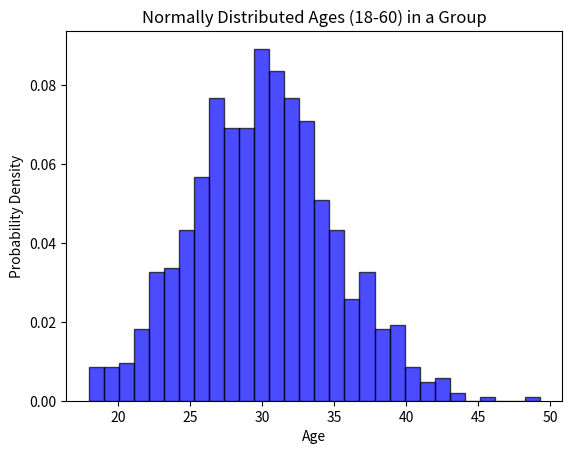

This chart was generated by the following Python code:
import numpy as np
import matplotlib.pyplot as plt

# I might use later

# Set the seed for reproducibility
np.random.seed(42)

# Mean and standard deviation for the normal distribution
mean_age = 30
std_dev_age = 5

# Number of people in the group
num_people = 1000

# Generate normally distributed ages within the desired range
ages = np.random.normal(mean_age, std_dev_age, num_people)

# Truncate ages to be within the specified range (18-60)
ages = np.clip(ages, 18, 60)

# Plot a histogram to visualize the distribution
plt.hist(ages, bins=30, density=True, alpha=0.7, color='blue', edgecolor='black')
plt.title('Normally Distributed Ages (18-60) in a Group')
plt.xlabel('Age')
plt.ylabel('Probability Density')
plt.show()
